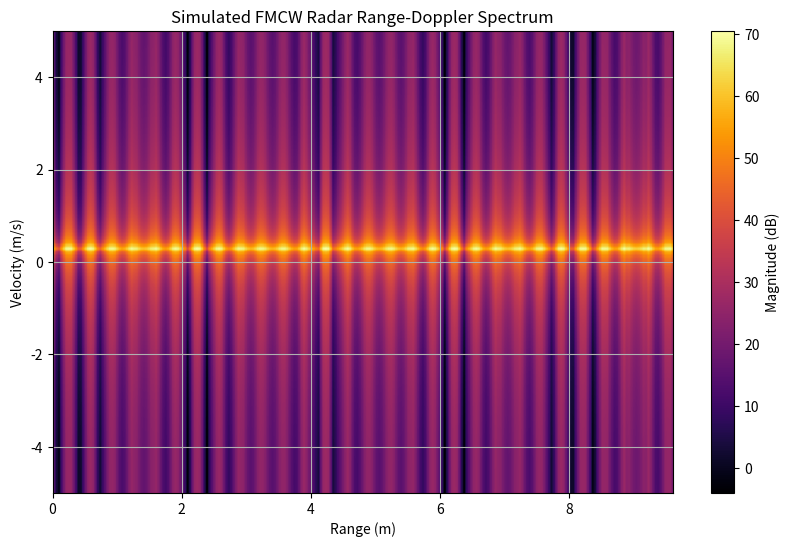

Write Python code to recreate this figure.
import numpy as np
import matplotlib.pyplot as plt

# Parameters
c = 3e8  # Speed of light
f0 = 77e9  # Radar carrier frequency
B = 4e9  # Bandwidth (Hz)
T_chirp = 50e-6  # Chirp duration (s)
S = B / T_chirp  # Chirp slope (Hz/s)
num_chirps = 128  # Chirps per frame
num_samples = 256  # ADC samples per chirp
fs = num_samples / T_chirp  # Sampling rate

# Target movement
frame_rate = 10  # Hz
dt = 1 / frame_rate
target_speed = 1.0  # m/s (horizontal)
target_y = 3.0  # m
x0 = -1.0  # Initial X

# Create radar data cube (num_chirps x num_samples)
frame = 10  # mid-frame
t_chirp = np.arange(num_chirps) * T_chirp
t_sample = np.arange(num_samples) / fs
x_pos = x0 + target_speed * frame * dt
r = np.sqrt(x_pos**2 + target_y**2)
angle_rad = np.arctan2(x_pos, target_y)
vr = target_speed * np.cos(angle_rad)
fd = 2 * vr * f0 / c  # Doppler shift
tau = 2 * r / c  # Time delay

# Generate signal
data = np.zeros((num_chirps, num_samples), dtype=complex)
for i in range(num_chirps):
    for j in range(num_samples):
        t = t_sample[j]
        beat_freq = S * (t - tau)
        phase = 2 * np.pi * (beat_freq * t + fd * i * T_chirp)
        data[i, j] = np.exp(1j * phase)

# Apply 2D FFT (Range-Doppler processing)
spectrum = np.fft.fft2(data, s=(num_chirps, num_samples))
spectrum = np.fft.fftshift(spectrum, axes=0)
spectrum_mag = 20 * np.log10(np.abs(spectrum) + 1e-6)

# Plot Range-Doppler Spectrum
plt.figure(figsize=(10, 6))
extent = [0, num_samples * c / (2 * B), -frame_rate/2, frame_rate/2]
plt.imshow(spectrum_mag, aspect='auto', extent=extent, cmap='inferno', origin='lower')
plt.xlabel('Range (m)')
plt.ylabel('Velocity (m/s)')
plt.title('Simulated FMCW Radar Range-Doppler Spectrum')
plt.colorbar(label='Magnitude (dB)')
plt.grid(True)
plt.show()


# Simulate a simple 2D MIMO array with virtual antennas (angle dimension)
num_rx = 8  # number of virtual RX antennas (for angle FFT)
angle_bins = 64  # angle FFT size

# Create a 3D data cube: (angle, doppler, range)
# We simulate by replicating the RD map across antennas with angle phase shifts
data_cube = np.zeros((num_rx, num_chirps, num_samples), dtype=complex)

# Assume target at a known angle (angle_rad)
wavelength = c / f0
d = wavelength / 2  # element spacing
for ant in range(num_rx):
    phase_shift = 2 * np.pi * d * ant * np.sin(angle_rad) / wavelength
    data_cube[ant, :, :] = data * np.exp(1j * phase_shift)

# Apply 3D FFT: Angle (across antennas), Doppler, Range
fft_cube = np.fft.fftshift(np.fft.fftn(data_cube, s=(angle_bins, num_chirps, num_samples), axes=(0,1,2)), axes=0)
fft_mag = np.abs(fft_cube)

# Find the peak response in the 3D FFT cube
peak_idx = np.unravel_index(np.argmax(fft_mag), fft_mag.shape)
angle_bin, doppler_bin, range_bin = peak_idx

# Convert bins to physical quantities
range_res = c / (2 * B)
velocity_res = c / (2 * f0 * T_chirp * num_chirps)
angle_res = 180 / angle_bins  # in degrees

det_range = range_bin * range_res
det_velocity = (doppler_bin - num_chirps // 2) * velocity_res
det_angle = (angle_bin - angle_bins // 2) * angle_res

# Display extracted values
# {
#     "Estimated Range (m)": round(det_range, 2),
#     "Estimated Velocity (m/s)": round(det_velocity, 2),
#     "Estimated Angle (deg)": round(det_angle, 2)
# }
print(f"Estimated Range (m): {round(det_range, 2)}")
print(f"Estimated Velocity (m/s): {round(det_velocity, 2)}")
print(f"Estimated Angle (deg): {round(det_angle, 2)})")
